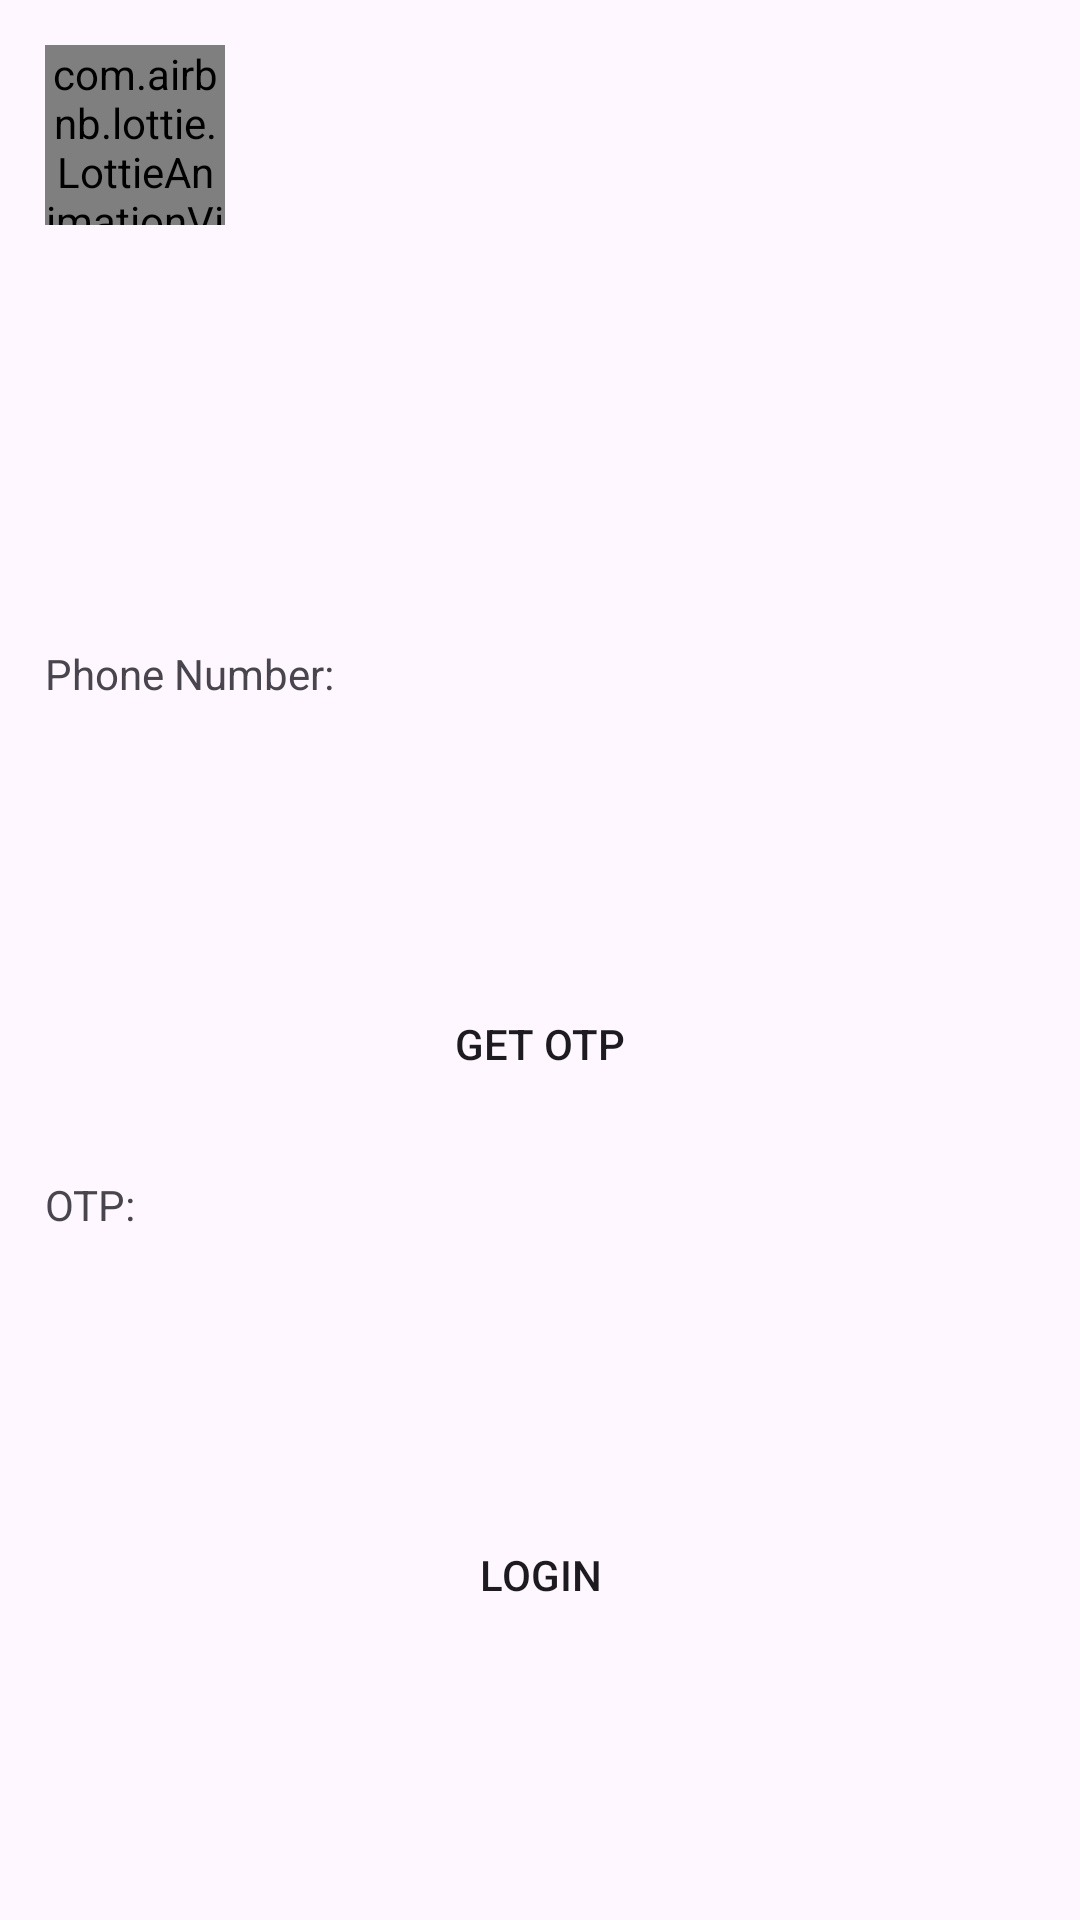

This screen was rendered from an Android layout file. Write that file and the resources it references.
<!-- AndroidManifest.xml: application theme Theme.DemoAuthentication -->
<!-- res/layout/activity_login_otp.xml -->
<?xml version="1.0" encoding="utf-8"?>
<LinearLayout xmlns:android="http://schemas.android.com/apk/res/android"
    xmlns:app="http://schemas.android.com/apk/res-auto"
    xmlns:tools="http://schemas.android.com/tools"
    android:layout_width="match_parent"
    android:layout_height="match_parent"
    tools:context=".LoginOtpActivity"
    android:orientation="vertical"
    android:padding="15dp">

    <com.airbnb.lottie.LottieAnimationView
        android:id="@+id/back"
        android:layout_width="60dp"
        android:layout_height="60dp"
        app:lottie_autoPlay="true"
        app:lottie_fileName="logout.json"
        app:lottie_loop="true"
        android:layout_marginBottom="140dp" />

    <TextView
        android:layout_width="match_parent"
        android:layout_height="wrap_content"
        android:text="Phone Number: "
        android:layout_marginBottom="10dp" />

    <EditText
        android:id="@+id/edphone"
        android:layout_width="match_parent"
        android:layout_height="50dp"
        android:background="@drawable/custtomedit"
        android:padding="10dp" />

    <Button
        android:id="@+id/btngetotp"
        android:layout_width="match_parent"
        android:layout_height="wrap_content"
        android:background="@drawable/custtombutton"
        android:text="Get OTP"
        android:layout_marginTop="30dp" />

    <TextView
        android:layout_width="match_parent"
        android:layout_height="wrap_content"
        android:text="OTP: "
        android:layout_marginTop="20dp"
        android:layout_marginBottom="10dp" />

    <EditText
        android:id="@+id/edotp"
        android:layout_width="match_parent"
        android:layout_height="50dp"
        android:background="@drawable/custtomedit"
        android:padding="10dp" />

    <Button
        android:id="@+id/btnloginotp"
        android:layout_width="match_parent"
        android:layout_height="wrap_content"
        android:background="@drawable/custtombutton"
        android:text="Login"
        android:layout_marginTop="30dp" />

</LinearLayout>
<!-- resources referenced by this layout -->
<resources>
  <style name="Theme.DemoAuthentication" parent="Base.Theme.DemoAuthentication" />
  <style name="Base.Theme.DemoAuthentication" parent="Theme.Material3.DayNight.NoActionBar">
          
          
      </style>
</resources>
